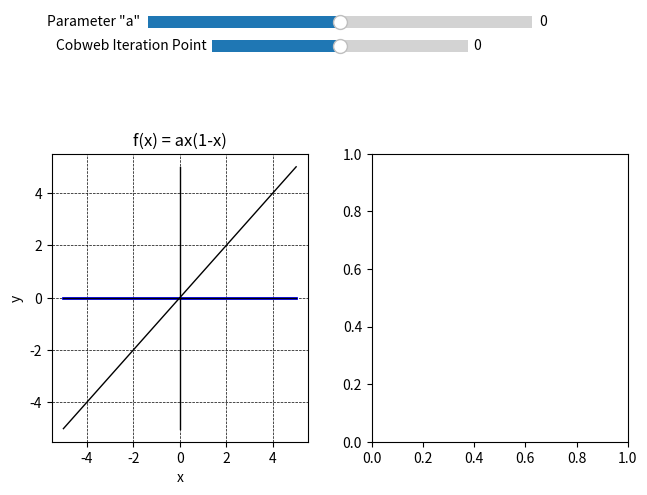

Python code for this plot:
import matplotlib.pyplot as plt
from matplotlib import widgets
import numpy as np


# Constants
graph_start = -5
graph_end = 5
graph_point_density = 100

parameter_starting_value = 0
parameter_slider_range = (graph_start, graph_end)

cobweb_starting_point = 0
cobweb_slider_range = (graph_start, graph_end)
cobweb_iteration_count = 25

def function(x, a):
    return a * x * (1 - x)


# Plot Function graph
fig, axes = plt.subplots(nrows=1, ncols=2)


# Graph 2
# TODO
ax2 = axes[1]
ax2.set_position([0.55, 0.1, 0.4, 0.6])



# Graph 1
ax1 = axes[0]
# Data
x = np.linspace(graph_start, graph_end, graph_point_density)
a = parameter_starting_value
y = function(x, a)

# Configure Axes
line, = ax1.plot(x, y, color='blue', lw=2)
ax1.set_position([0.05, 0.1, 0.4, 0.6])
ax1.set_xlabel('x')
ax1.set_ylabel('y')
ax1.set_title('f(x) = ax(1-x)')


# Utility for drawing on graph
xx = []
yy = []
def drawLine(x1, y1, x2, y2):
    global xx, yy
    xx.append(x1)
    yy.append(y1)
    xx.append(x2)
    yy.append(y2)

def dumpLines(ax, color='black', width=1):
    global xx, yy
    result = ax.plot(xx, yy, color=color, lw=width)
    xx, yy = [], []
    return result
def clearLines():
    global xx, yy
    xx, yy = [], []
def drawSingleSine(ax, x1, y1, x2, y2, color='black', width=1):
    clearLines()
    drawLine(x1, y1, x2, y2)
    dumpLines(ax=ax, color=color, width=width)
    clearLines()


# Cobweb
plt.subplot(1, 2, 1)
plt.grid(color = 'black', linestyle = '--', linewidth = 0.5)
drawSingleSine(ax1, graph_start, graph_start, graph_end, graph_end, color='black', width=1)
drawSingleSine(ax1, graph_start, 0, graph_end, 0, color='black', width=1)
drawSingleSine(ax1, 0, graph_start, 0, graph_end, color='black', width=1)


def drawCobweb(iterationPoint: float):
    x = iterationPoint
    fx = function(x, a)
    drawLine(x, 0, x, fx)
    for _ in range(cobweb_iteration_count):
        drawLine(x, fx, fx, fx)
        ffx = function(fx, a)
        drawLine(fx, fx, fx, ffx)
        x = fx
        fx = ffx

drawCobweb(cobweb_starting_point)
cobweb_graph, = dumpLines(ax=ax1, color='green', width=1)


# Parameter "a" Slider
parameter_slider = widgets.Slider(
    plt.axes([0.2, 0.95, 0.6, 0.05]),
    'Parameter "a"',
    parameter_slider_range[0],
    parameter_slider_range[1],
    valinit=a
)

def update_parameter_a(val):
    global a
    a = parameter_slider.val
    line.set_ydata(function(x, a))
    clearLines()
    drawCobweb(cobweb_starting_point)
    cobweb_graph.set_xdata(xx)
    cobweb_graph.set_ydata(yy)

parameter_slider.on_changed(update_parameter_a)


# Cobweb Slider
cobweb_slider = widgets.Slider(
    plt.axes([0.3, 0.90, 0.4, 0.05]),
    'Cobweb Iteration Point',
    cobweb_slider_range[0],
    cobweb_slider_range[1],
    valinit=cobweb_starting_point
)

def update_cobweb(val):
    global cobweb_starting_point
    cobweb_starting_point = cobweb_slider.val
    clearLines()
    drawCobweb(cobweb_starting_point)
    cobweb_graph.set_xdata(xx)
    cobweb_graph.set_ydata(yy)

cobweb_slider.on_changed(update_cobweb)


# On click function value display
annot = ax1.annotate(
    "", xy=(0, 0), xytext=(10, 10),
    textcoords="offset points",
    bbox=dict(boxstyle="round,pad=0.3", fc="yellow", alpha=0.7),
    arrowprops=dict(arrowstyle="->", color='black')
)
annot.set_visible(False)

def handle_click(mouse_event):
    ax = axes[0]
    if mouse_event.inaxes != ax:
        annot.set_visible(False)
        fig.canvas.draw_idle()
        return

    if mouse_event.button == 2:
        # cobweb_slider.val = mouse_event.xdata
        cobweb_slider.set_val(mouse_event.xdata)
        update_cobweb(cobweb_slider.val)
        fig.canvas.draw_idle()

    if mouse_event.button == 3:
        x, y = mouse_event.xdata, mouse_event.ydata
        point_val = function(mouse_event.xdata, parameter_slider.val)
        print(f'Clicked point: ({x}, {point_val})')

        annot.xy = (x, point_val)
        annot.set_text(f'({x:.2f}, {point_val:.2f})')
        annot.set_visible(True)
        fig.canvas.draw_idle()

fig.canvas.mpl_connect('button_press_event', handle_click)

def handle_motion(mouse_event):
    ax = axes[0]
    line.set_xdata(np.linspace(ax.get_xlim()[0], ax.get_xlim()[1], graph_point_density))
    line.set_ydata(function(line.get_xdata(), a))

fig.canvas.mpl_connect('motion_notify_event', lambda e: handle_motion(e))


plt.show()
